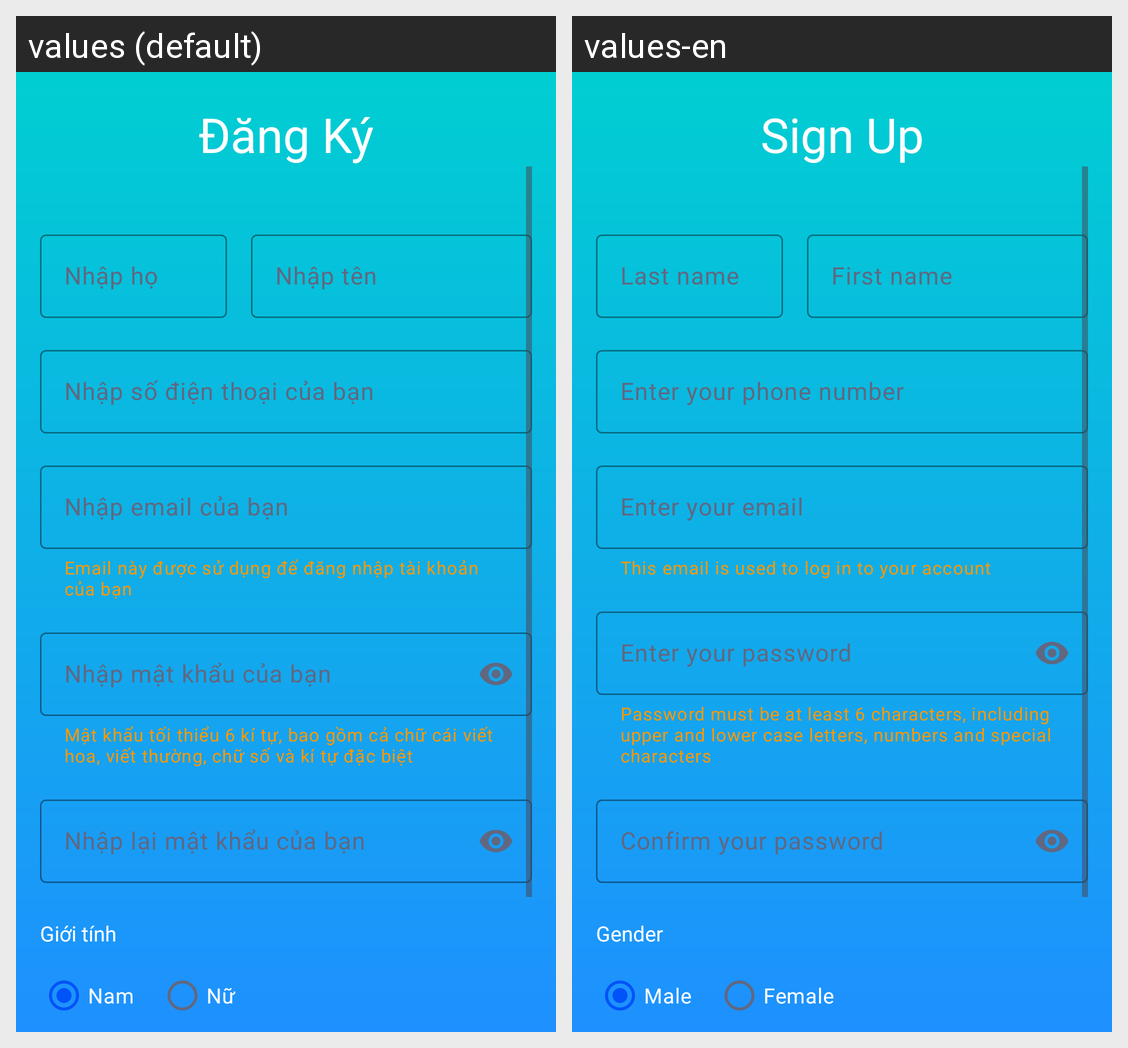

This grid shows one Android layout under two languages. Give, for every string resource on the screen, its name, the default text and each shown locale's text.
Android screen res/layout/activity_sign_up.xml rendered under 2 locales, left to right: values (default), values-en. Device: Nexus 5 (rendered at 1080×1920; each locale shown at half size, 540×960, under a caption strip naming it); theme Theme.Music_app.
Strings drawn on this screen, with the default value and each locale's value (text and hints the layout hard-codes, and strings that could not be matched under every locale, appear in the picture but are not listed):

title_signup
  values: Đăng Ký
  values-en: Sign Up

hint_surname
  values: Nhập họ
  values-en: Last name

hint_firstname
  values: Nhập tên
  values-en: First name

hint_phone_number
  values: Nhập số điện thoại của bạn
  values-en: Enter your phone number

hint_email
  values: Nhập email của bạn
  values-en: Enter your email

helper_text_email
  values: Email này được sử dụng để đăng nhập tài khoản của bạn
  values-en: This email is used to log in to your account

hint_password
  values: Nhập mật khẩu của bạn
  values-en: Enter your password

helper_text_password
  values: Mật khẩu tối thiểu 6 kí tự, bao gồm cả chữ cái viết hoa, viết thường, chữ số và kí tự đặc biệt
  values-en: Password must be at least 6 characters, including upper and lower case letters, numbers and special characters

hint_retype_password
  values: Nhập lại mật khẩu của bạn
  values-en: Confirm your password

label_gender
  values: Giới tính
  values-en: Gender

radio_choice_male
  values: Nam
  values-en: Male

radio_choice_female
  values: Nữ
  values-en: Female
